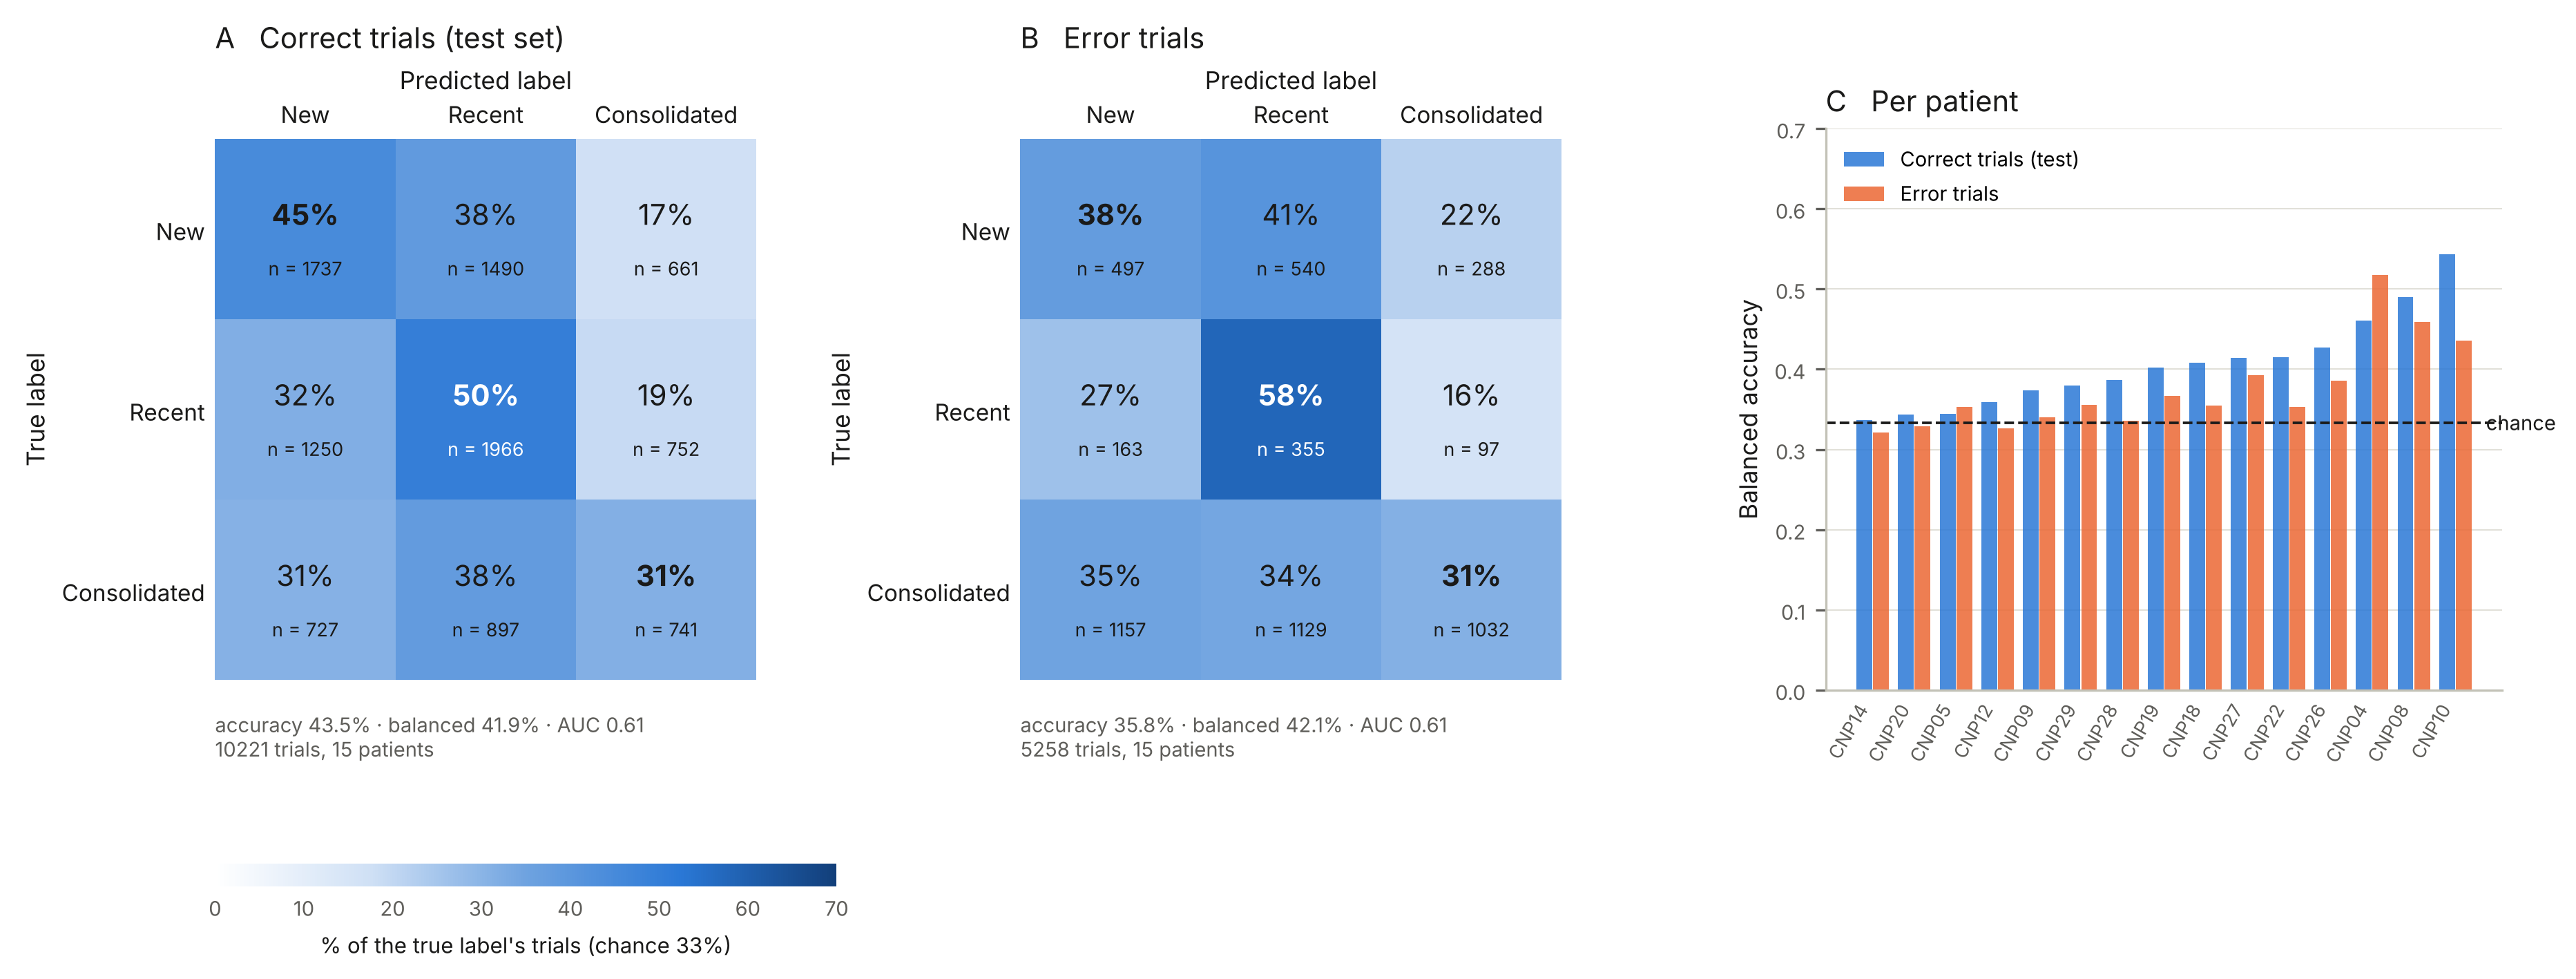

The table this chart was drawn from, first rows:
, accuracy, balanced_accuracy, auc, n
test, 0.4348, 0.4185, 0.6081, 10221
error, 0.3583, 0.4211, 0.6097, 5258
